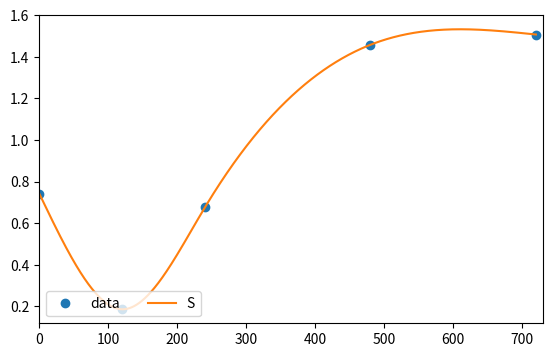

The script that saved this image:
import numpy as np
from scipy.interpolate import CubicSpline
from scipy import interpolate
import matplotlib.pyplot as plt

# calculate 5 natural cubic spline polynomials for 6 points
# (x,y) = (0,12) (1,14) (2,22) (3,39) (4,58) (5,77)
x = np.array([0, 120, 240, 480, 720])
y = np.array([0.740740740740741, 0.186266857362294, 0.676454228548988,
              1.45831443244151, 1.5075424370793])

# calculate natural cubic spline polynomials
cs = CubicSpline(x, y, bc_type='natural')
# cs = interpolate.interp1d(x, y, fill_value='extrapolate')

# show values of interpolation function at x=1.25
# print('S(1.25) = ', cs(1.25))

## Aditional - find polynomial coefficients for different x regions

# if you want to print polynomial coefficients in form
# S0(0<=x<=1) = a0 + b0(x-x0) + c0(x-x0)^2 + d0(x-x0)^3
# S1(1< x<=2) = a1 + b1(x-x1) + c1(x-x1)^2 + d1(x-x1)^3
# ...
# S4(4< x<=5) = a4 + b4(x-x4) + c5(x-x4)^2 + d5(x-x4)^3
# x0 = 0; x1 = 1; x4 = 4; (start of x region interval)

# show values of a0, b0, c0, d0, a1, b1, c1, d1 ...
# cs.c

# Polynomial coefficients for 0 <= x <= 1
a0 = cs.c.item(3, 0)
b0 = cs.c.item(2, 0)
c0 = cs.c.item(1, 0)
d0 = cs.c.item(0, 0)

# Polynomial coefficients for 1 < x <= 2
a1 = cs.c.item(3, 1)
b1 = cs.c.item(2, 1)
c1 = cs.c.item(1, 1)
d1 = cs.c.item(0, 1)

# Polynomial coefficients for 1 < x <= 2
a2 = cs.c.item(3, 2)
b2 = cs.c.item(2, 2)
c2 = cs.c.item(1, 2)
d2 = cs.c.item(0, 2)

# Polynomial coefficients for 1 < x <= 2
a3 = cs.c.item(3, 3)
b3 = cs.c.item(2, 3)
c3 = cs.c.item(1, 3)
d3 = cs.c.item(0, 3)

# Polynomial coefficients for 4 < x <= 5
# a4 = cs.c.item(3, 4)
# b4 = cs.c.item(2, 4)
# c4 = cs.c.item(1, 4)
# d4 = cs.c.item(0, 4)

# Print polynomial equations for different x regions
print('S0(0<=x<=2) = ', a0, ' + ', b0, '(x-0) + ', c0, '(x-0)^2  + ', d0, '(x-0)^3')
print('S1(1< x<=4) = ', a1, ' + ', b1, '(x-2) + ', c1, '(x-2)^2  + ', d1, '(x-2)^3')
print('S2(2< x<=6) = ', a2, ' + ', b2, '(x-4) + ', c2, '(x-4)^2  + ', d2, '(x-4)^3')
print('S3(3< x<=8) = ', a3, ' + ', b3, '(x-6) + ', c3, '(x-6)^2  + ', d3, '(x-6)^3')

# So we can calculate S(1.25) by using equation S1(1< x<=2)
# print('S(1.25) = ', a1 + b1*0.25 + c1*(0.25**2) + d1*(0.25**3))
print()
xs = np.arange(0, 721, .1)
print((cs(xs[-1])-cs(xs[-2]))/(xs[-1]-xs[-2]))
xs = np.arange(0, 720, .1)
fig, ax = plt.subplots(figsize=(6.5, 4))
ax.plot(x, y, 'o', label='data')
ax.plot(xs, cs(xs), label="S")
ax.set_xlim(-0.5, 730)
ax.legend(loc='lower left', ncol=2)
plt.show()